Dataset: Potato Leaf Disease (GitHub, rifqicharisma/Belajar_Ai). Classes: early blight, healthy, late blight.

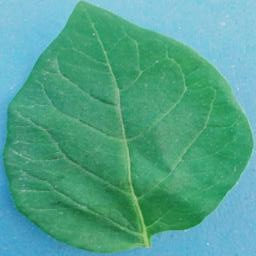
Label: healthy

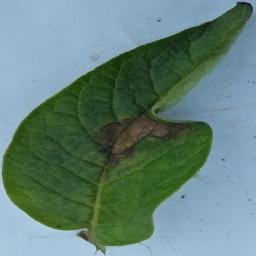
Label: late blight

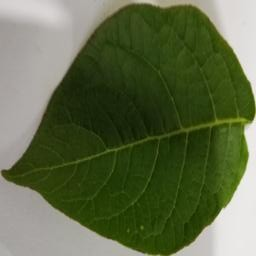
Label: healthy

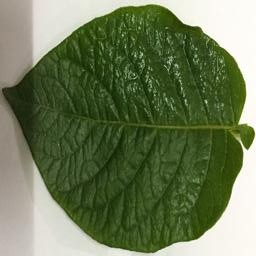
Label: healthy

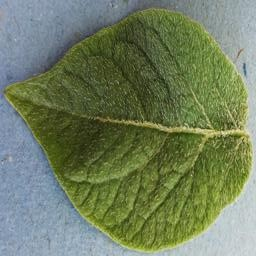
Label: healthy

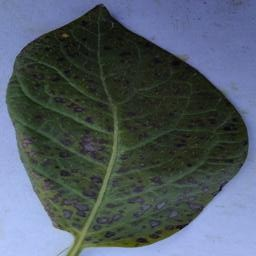
Label: early blight
